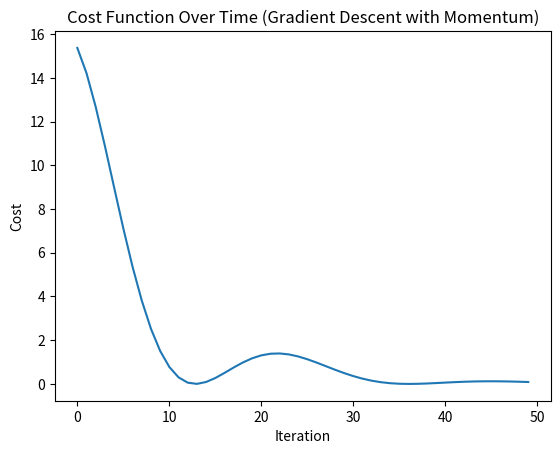

Reproduce this figure in Python.
import numpy as np
import matplotlib.pyplot as plt

def compute_cost(theta):
    return theta ** 2

def compute_gradient(theta):
    return 2 * theta

def gradient_descent_with_momentum(start_theta, learning_rate, beta, num_iterations):
    theta = start_theta
    v = 0  # Initialize velocity
    cost_history = []

    for i in range(num_iterations):
        grad = compute_gradient(theta)
        v = beta * v + (1 - beta) * grad  # Update velocity
        theta = theta - learning_rate * v  # Update parameters
        cost = compute_cost(theta)
        cost_history.append(cost)
        print(f"Iteration {i+1}: theta = {theta}, cost = {cost}")

    return theta, cost_history

# Parameters
start_theta = 4
learning_rate = 0.1
beta = 0.9  # Momentum factor
num_iterations = 50

# Run gradient descent with momentum
optimal_theta, cost_history = gradient_descent_with_momentum(start_theta, learning_rate, beta, num_iterations)

# Plot the cost function over iterations
plt.plot(cost_history)
plt.title('Cost Function Over Time (Gradient Descent with Momentum)')
plt.xlabel('Iteration')
plt.ylabel('Cost')
plt.show()

print(f"Optimal theta: {optimal_theta}")
